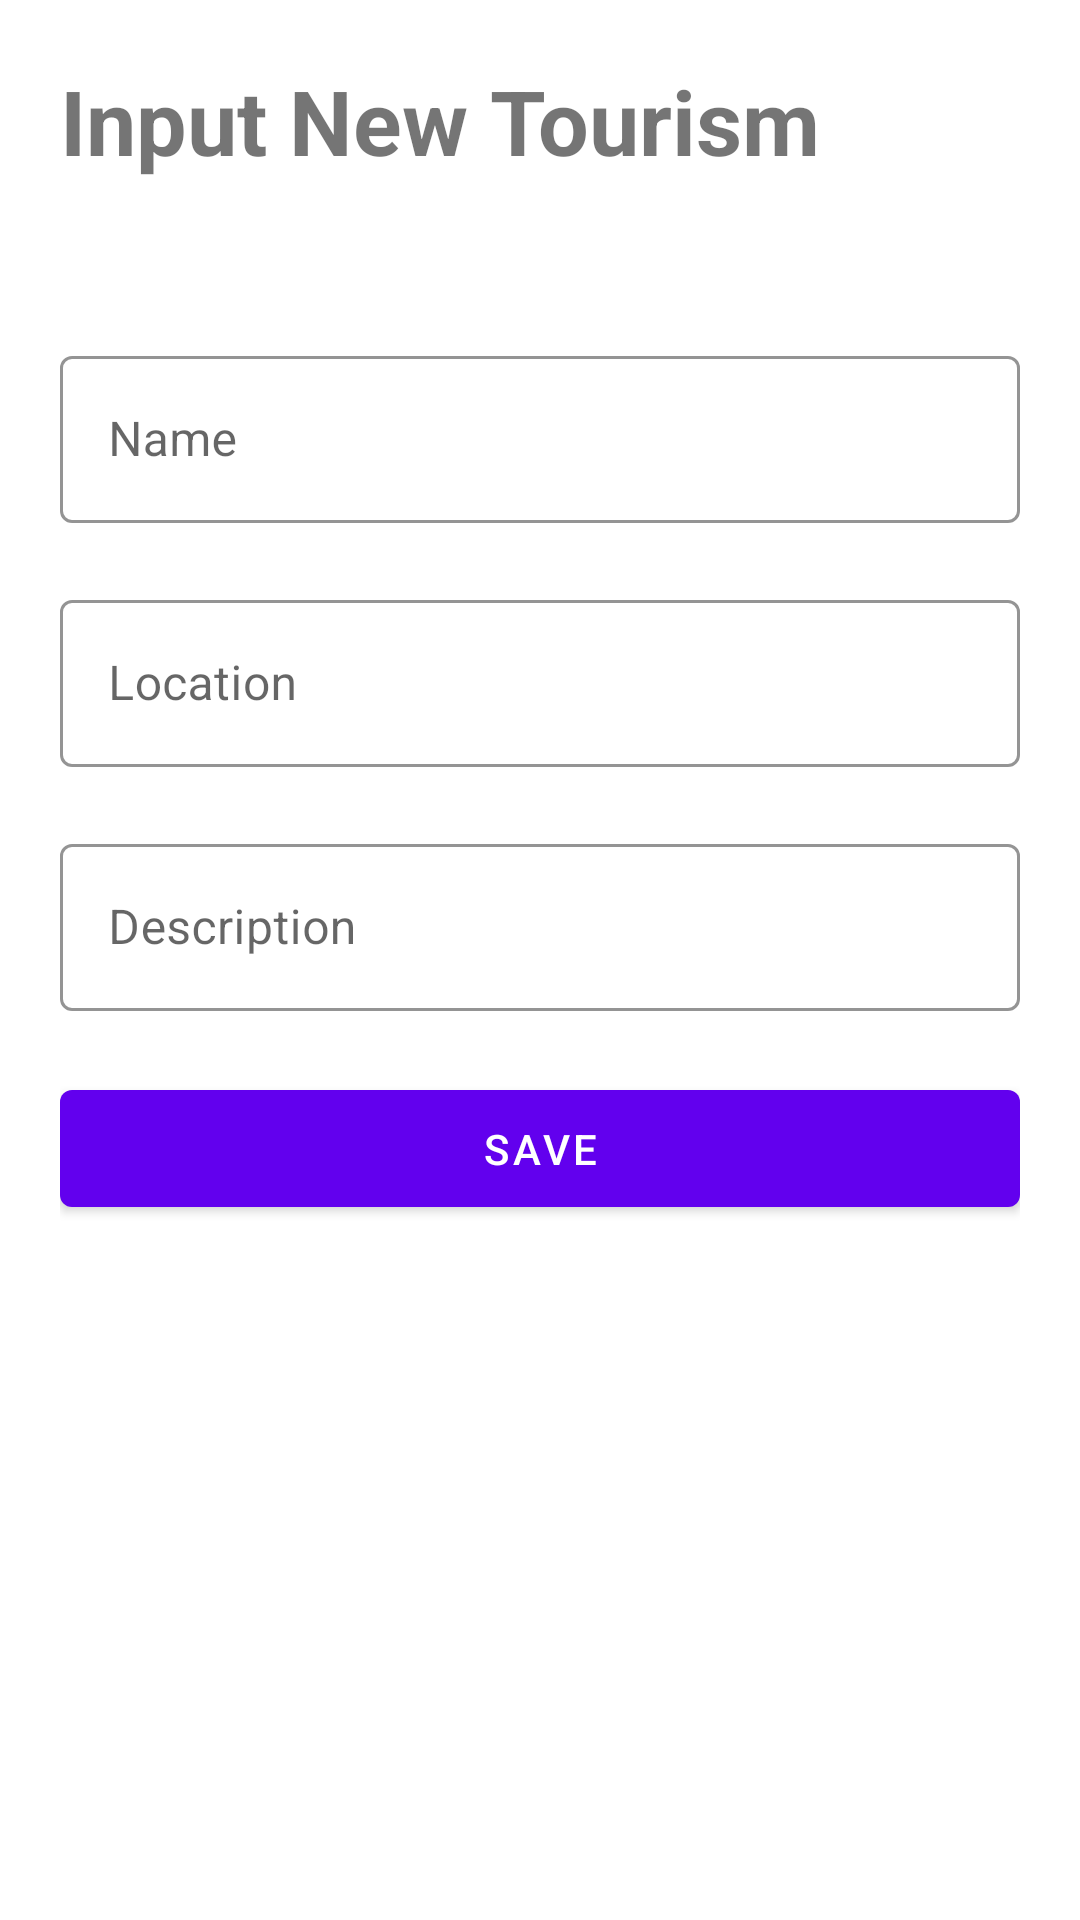

Write the Android layout XML for this screen, with the resource values it uses.
<!-- AndroidManifest.xml: application theme Theme.WisataProject -->
<!-- res/layout/activity_create_tourism.xml -->
<?xml version="1.0" encoding="utf-8"?>
<LinearLayout xmlns:android="http://schemas.android.com/apk/res/android"
    xmlns:app="http://schemas.android.com/apk/res-auto"
    xmlns:tools="http://schemas.android.com/tools"
    android:layout_width="match_parent"
    android:layout_height="match_parent"
    android:gravity="center_horizontal"
    tools:context=".CreateTourismActivity">

    <LinearLayout
        android:orientation="vertical"
        android:layout_width="match_parent"
        android:layout_height="match_parent"
        android:padding="20dp">

        <TextView
            android:layout_width="match_parent"
            android:layout_height="wrap_content"
            android:text="Input New Tourism"
            android:textStyle="bold"
            android:textSize="30sp"
            android:layout_marginBottom="5dp"/>

        <ProgressBar
            android:id="@+id/progress"
            android:visibility="invisible"
            android:layout_width="wrap_content"
            android:layout_height="wrap_content"
            android:outlineAmbientShadowColor="@color/teal_200"/>

        <com.google.android.material.textfield.TextInputLayout
            android:layout_width="match_parent"
            android:id="@+id/inName"
            android:layout_height="wrap_content"
            android:hint="Name"
            app:errorEnabled="true"
            app:boxStrokeColor="@color/teal_200"
            style="@style/Widget.MaterialComponents.TextInputLayout.OutlinedBox">

            <com.google.android.material.textfield.TextInputEditText
                android:layout_width="match_parent"
                android:id="@+id/etName"
                android:layout_height="wrap_content"
                android:maxLines="1"/>
        </com.google.android.material.textfield.TextInputLayout>

        <com.google.android.material.textfield.TextInputLayout
            android:layout_width="match_parent"
            android:layout_height="wrap_content"
            android:hint="Location"
            app:errorEnabled="true"
            android:id="@+id/inLocation"
            app:boxStrokeColor="@color/teal_200"
            style="@style/Widget.MaterialComponents.TextInputLayout.OutlinedBox">

            <com.google.android.material.textfield.TextInputEditText
                android:layout_width="match_parent"
                android:layout_height="wrap_content"
                android:id="@+id/etLocation" />
        </com.google.android.material.textfield.TextInputLayout>

        <com.google.android.material.textfield.TextInputLayout
            android:layout_width="match_parent"
            android:layout_height="wrap_content"
            android:hint="Description"
            app:errorEnabled="true"
            android:id="@+id/inDescription"
            app:boxStrokeColor="@color/teal_200"
            style="@style/Widget.MaterialComponents.TextInputLayout.OutlinedBox">

            <com.google.android.material.textfield.TextInputEditText
                android:layout_width="match_parent"
                android:layout_height="wrap_content"
                android:id="@+id/etDescription" />

        </com.google.android.material.textfield.TextInputLayout>

        <com.google.android.material.button.MaterialButton
            android:id="@+id/btnSave"
            android:layout_width="match_parent"
            android:layout_height="wrap_content"
            android:padding="10dp"
            android:text="Save" />
    </LinearLayout>

</LinearLayout>
<!-- resources referenced by this layout -->
<resources>
  <style name="Theme.WisataProject" parent="Theme.MaterialComponents.DayNight.DarkActionBar">
          
          <item name="colorPrimary">@color/purple_500</item>
          <item name="colorPrimaryVariant">@color/purple_700</item>
          <item name="colorOnPrimary">@color/white</item>
          
          <item name="colorSecondary">@color/teal_200</item>
          <item name="colorSecondaryVariant">@color/teal_700</item>
          <item name="colorOnSecondary">@color/black</item>
          
          <item name="android:statusBarColor" tools:targetApi="l">?attr/colorPrimaryVariant</item>
          
      </style>
  <!-- not gathered from this repository: default colours our renderer supplied (Android Studio template values) -->
  <color name="purple_500">#FF6200EE</color>
  <color name="purple_700">#FF3700B3</color>
  <color name="teal_200">#FF03DAC5</color>
  <color name="teal_700">#FF018786</color>
  <color name="black">#FF000000</color>
  <color name="white">#FFFFFFFF</color>
</resources>
